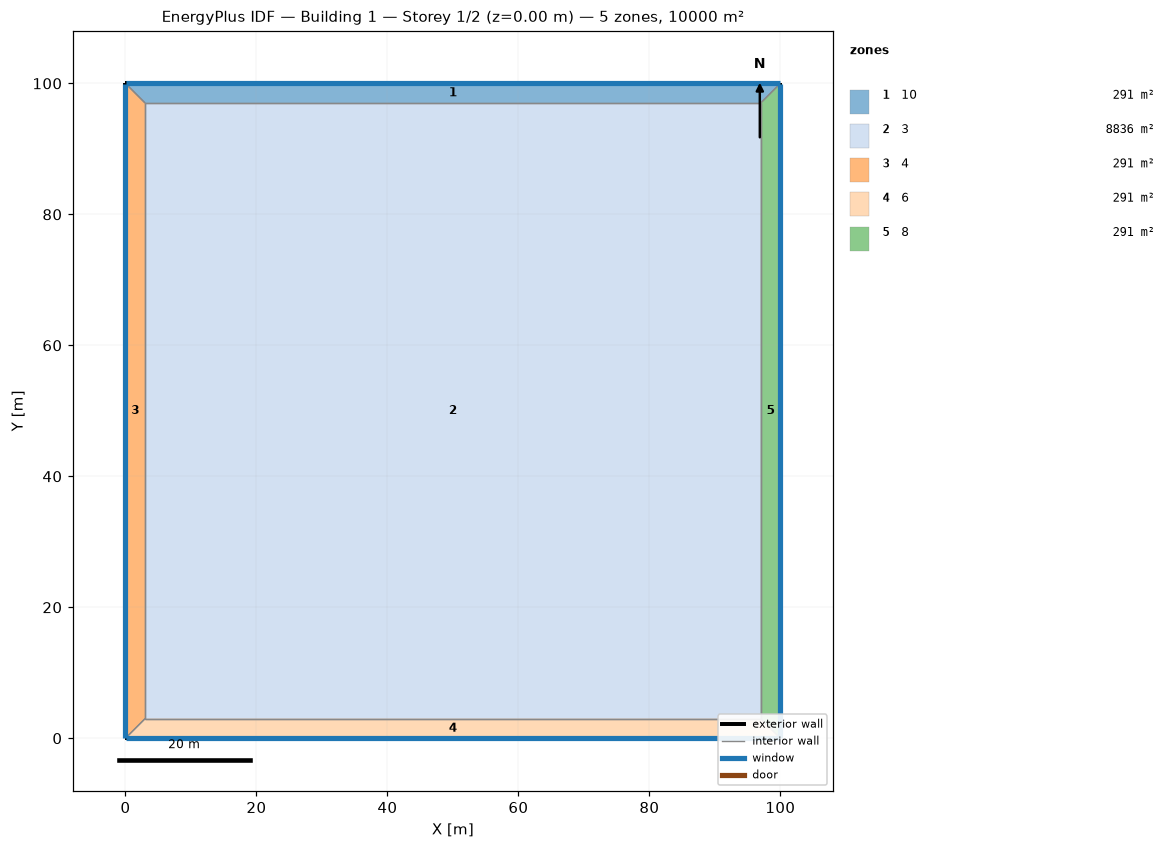
=== STOREY PLAN SPEC (per zone: floor XY polygon, exterior-wall plan segments, windows/doors) ===
zone 1: 10  (291.0 m²)
  floor: (0.00, 100.00) (100.00, 100.00) (97.00, 97.00) (3.00, 97.00)
  exterior wall: (100.00, 100.00) – (0.00, 100.00)  [100.0 m]
    window: (99.97, 100.00) – (0.03, 100.00)  [40.0 m²]
  interior walls: 3
zone 2: 3  (8836.0 m²)
  floor: (3.00, 3.00) (3.00, 97.00) (97.00, 97.00) (97.00, 3.00)
  interior walls: 4
zone 3: 4  (291.0 m²)
  floor: (0.00, 0.00) (0.00, 100.00) (3.00, 97.00) (3.00, 3.00)
  exterior wall: (0.00, 100.00) – (0.00, 0.00)  [100.0 m]
    window: (0.00, 99.97) – (0.00, 0.03)  [40.0 m²]
  interior walls: 3
zone 4: 6  (291.0 m²)
  floor: (100.00, 0.00) (0.00, 0.00) (3.00, 3.00) (97.00, 3.00)
  exterior wall: (0.00, 0.00) – (100.00, 0.00)  [100.0 m]
    window: (0.03, 0.00) – (99.97, 0.00)  [40.0 m²]
  interior walls: 3
zone 5: 8  (291.0 m²)
  floor: (100.00, 100.00) (100.00, 0.00) (97.00, 3.00) (97.00, 97.00)
  exterior wall: (100.00, 0.00) – (100.00, 100.00)  [100.0 m]
    window: (100.00, 0.03) – (100.00, 99.97)  [40.0 m²]
  interior walls: 3

=== DERIVED (storey summary) ===
Building: Building 1
Storey: 1 of 2  (floor level z = 0.00 m)
Storey gross floor area: 10000.0 m²
Zones on this storey: 5
  - 10: floor 291.0 m²; exterior wall 100.0 m (400.0 m²); 1 window(s) 40.0 m²; WWR 10.0%
  - 3: floor 8836.0 m²
  - 4: floor 291.0 m²; exterior wall 100.0 m (400.0 m²); 1 window(s) 40.0 m²; WWR 10.0%
  - 6: floor 291.0 m²; exterior wall 100.0 m (400.0 m²); 1 window(s) 40.0 m²; WWR 10.0%
  - 8: floor 291.0 m²; exterior wall 100.0 m (400.0 m²); 1 window(s) 40.0 m²; WWR 10.0%
Zone adjacency (shared interzone walls):
  - 10 ↔ 3
  - 10 ↔ 4
  - 10 ↔ 8
  - 3 ↔ 4
  - 3 ↔ 6
  - 3 ↔ 8
  - 4 ↔ 6
  - 6 ↔ 8